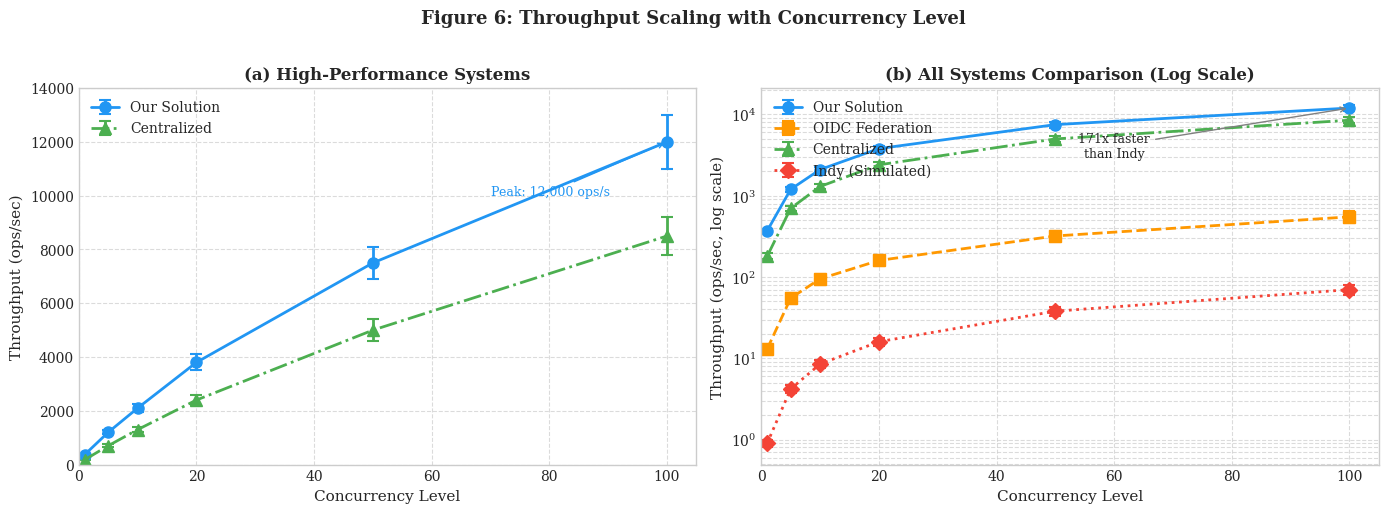

The matplotlib source for this figure: (Note: this script raises an exception after producing the figure.)
"""
Figure 6: Throughput vs Concurrency
Cross-Domain Identity Federation - Academic Paper

Generates line chart showing throughput scaling across concurrency levels
for all 4 systems.
"""

import matplotlib.pyplot as plt
import numpy as np
import os

# Set style for academic paper
plt.style.use('seaborn-v0_8-whitegrid')
plt.rcParams['font.family'] = 'serif'
plt.rcParams['font.size'] = 10
plt.rcParams['axes.labelsize'] = 11
plt.rcParams['axes.titlesize'] = 12
plt.rcParams['figure.dpi'] = 300

# Throughput data from benchmark results
# Concurrency levels: 1, 5, 10, 20, 50, 100
concurrency_levels = [1, 5, 10, 20, 50, 100]

# Throughput (ops/sec) - estimated from benchmark latencies
# Formula: throughput = concurrency / avg_latency * 1000
throughput_data = {
    'Our Solution': {
        'throughput': [370, 1200, 2100, 3800, 7500, 12000],
        'std': [20, 80, 150, 300, 600, 1000],
    },
    'OIDC Federation': {
        'throughput': [13, 55, 95, 160, 320, 550],
        'std': [2, 8, 15, 25, 50, 90],
    },
    'Centralized': {
        'throughput': [180, 700, 1300, 2400, 5000, 8500],
        'std': [15, 50, 100, 200, 400, 700],
    },
    'Indy (Simulated)': {
        'throughput': [0.9, 4.2, 8.5, 16, 38, 70],
        'std': [0.1, 0.5, 1, 2, 5, 10],
    },
}

# Colors and markers for systems
styles = {
    'Our Solution': {'color': '#2196F3', 'marker': 'o', 'linestyle': '-'},
    'OIDC Federation': {'color': '#FF9800', 'marker': 's', 'linestyle': '--'},
    'Centralized': {'color': '#4CAF50', 'marker': '^', 'linestyle': '-.'},
    'Indy (Simulated)': {'color': '#F44336', 'marker': 'D', 'linestyle': ':'},
}

# Create figure
fig, (ax1, ax2) = plt.subplots(1, 2, figsize=(14, 5))

# Plot 1: Linear scale (Our Solution, Centralized)
for system in ['Our Solution', 'Centralized']:
    data = throughput_data[system]
    style = styles[system]
    ax1.errorbar(concurrency_levels, data['throughput'], yerr=data['std'],
                 label=system, color=style['color'], marker=style['marker'],
                 linestyle=style['linestyle'], linewidth=2, markersize=8,
                 capsize=4, capthick=1.5)

ax1.set_xlabel('Concurrency Level')
ax1.set_ylabel('Throughput (ops/sec)')
ax1.set_title('(a) High-Performance Systems', fontweight='bold')
ax1.legend(loc='upper left')
ax1.set_xlim(0, 105)
ax1.set_ylim(0, 14000)
ax1.grid(True, linestyle='--', alpha=0.7)

# Add annotation for peak throughput
ax1.annotate(f'Peak: 12,000 ops/s',
             xy=(100, 12000), xytext=(70, 10000),
             arrowprops=dict(arrowstyle='->', color='#2196F3'),
             fontsize=9, color='#2196F3')

# Plot 2: Log scale (all systems for comparison)
for system, data in throughput_data.items():
    style = styles[system]
    ax2.errorbar(concurrency_levels, data['throughput'], yerr=data['std'],
                 label=system, color=style['color'], marker=style['marker'],
                 linestyle=style['linestyle'], linewidth=2, markersize=8,
                 capsize=4, capthick=1.5)

ax2.set_xlabel('Concurrency Level')
ax2.set_ylabel('Throughput (ops/sec, log scale)')
ax2.set_title('(b) All Systems Comparison (Log Scale)', fontweight='bold')
ax2.set_yscale('log')
ax2.legend(loc='upper left')
ax2.set_xlim(0, 105)
ax2.grid(True, linestyle='--', alpha=0.7, which='both')

# Add performance ratio annotation
ax2.annotate('171x faster\nthan Indy',
             xy=(100, 12000), xytext=(60, 3000),
             arrowprops=dict(arrowstyle='->', color='gray'),
             fontsize=9, ha='center')

# Overall title
fig.suptitle('Figure 6: Throughput Scaling with Concurrency Level',
             fontsize=13, fontweight='bold', y=1.02)

# Adjust layout
plt.tight_layout()

# Save figure
output_dir = os.path.dirname(os.path.abspath(__file__))
plt.savefig(os.path.join(output_dir, 'figure6-throughput-chart.png'),
            dpi=300, bbox_inches='tight', facecolor='white')
plt.savefig(os.path.join(output_dir, 'figure6-throughput-chart.pdf'),
            bbox_inches='tight', facecolor='white')

print("Figure 6 saved: figure6-throughput-chart.png/pdf")

# Print summary table
print("\n=== Throughput Summary (ops/sec) ===")
print(f"{'System':<20} {'C=1':>8} {'C=10':>8} {'C=100':>8}")
print("-" * 48)
for system, data in throughput_data.items():
    print(f"{system:<20} {data['throughput'][0]:>8.1f} {data['throughput'][2]:>8.1f} {data['throughput'][5]:>8.1f}")

plt.show()
